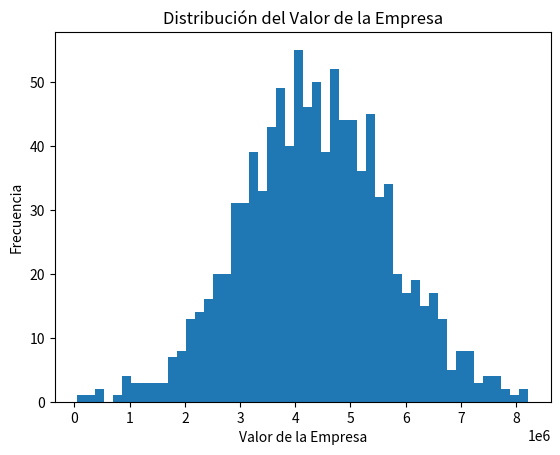

Here is the Python script that generated this plot:
import numpy as np
import matplotlib.pyplot as plt

def montecarlo(n_escenarios: int, n_años: int, ingresos: list, costos: list):
    valores_empresa = []
    for _ in range(n_escenarios):
        ingresos_simulados = np.random.normal(np.mean(ingresos), np.std(ingresos), n_años)
        costos_simulados = np.random.normal(np.mean(costos), np.std(costos), n_años)

        flujo_efectivo = ingresos_simulados - costos_simulados
        valor_presente = np.sum(flujo_efectivo / (1 + 0.05)**np.arange(1, n_años + 1))
        valores_empresa.append(valor_presente)
    return valores_empresa

ingresos = [2384154, 3202931, 3054026, 2896894, 2538593, 4199448, 3975295]
costos = [1657585, 2243976, 2506388, 2115570, 1990414, 2195098, 2402516]

n_escenarios = 1000
n_años = 5

valores_empresa = montecarlo(n_escenarios, n_años, ingresos, costos)

media = np.mean(valores_empresa)
mediana = np.median(valores_empresa)
desviacion_estandar = np.std(valores_empresa)

plt.hist(valores_empresa, bins=50)
plt.title('Distribución del Valor de la Empresa')
plt.xlabel('Valor de la Empresa')
plt.ylabel('Frecuencia')
plt.show()
